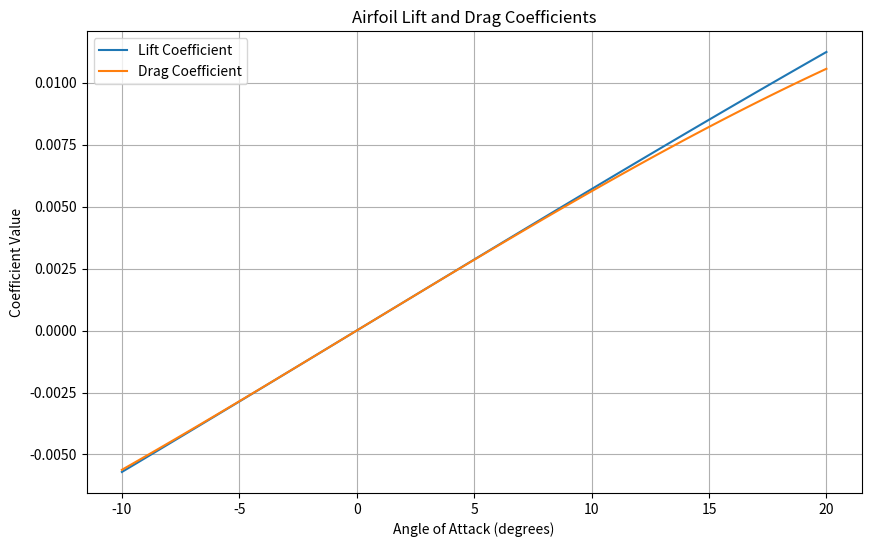

Source code (Python):
import numpy as np
import matplotlib.pyplot as plt


# Constants
rho = 1.225  # Air density (kg/m^3)
v_inf = 10.0  # Freestream velocity (m/s)
chord_length = 1.0  # Airfoil chord length (m)
alpha_range = np.linspace(-10, 20, 100)  # Angle of attack range (degrees)

# Airfoil Geometry
def airfoil_thickness(x):
    # Simplified airfoil thickness distribution (modify as needed)
    return 0.12 * (0.2969 * np.sqrt(x) - 0.1260 * x - 0.3516 * x**2 + 0.2843 * x**3 - 0.1015 * x**4)

# Calculate lift and drag coefficients at various angles of attack
lift_coefficients = []
drag_coefficients = []

for alpha in alpha_range:
    alpha_rad = np.radians(alpha)
    
    # Compute airfoil coordinates
    x_coordinates = np.linspace(0, 1, 100)  # 100 points along the chord
    y_coordinates = airfoil_thickness(x_coordinates) * np.sin(alpha_rad)
    
    # Calculate lift and drag
    lift = 2 * np.trapz(y_coordinates, x_coordinates) * rho * v_inf**2
    drag = 2 * np.trapz(y_coordinates, x_coordinates) * rho * v_inf**2 * np.cos(alpha_rad)
    
    lift_coefficient = lift / (0.5 * rho * v_inf**2 * chord_length)
    drag_coefficient = drag / (0.5 * rho * v_inf**2 * chord_length)
    
    lift_coefficients.append(lift_coefficient)
    drag_coefficients.append(drag_coefficient)

# Plot the results
plt.figure(figsize=(10, 6))
plt.plot(alpha_range, lift_coefficients, label='Lift Coefficient')
plt.plot(alpha_range, drag_coefficients, label='Drag Coefficient')
plt.xlabel('Angle of Attack (degrees)')
plt.ylabel('Coefficient Value')
plt.title('Airfoil Lift and Drag Coefficients')
plt.grid(True)
plt.legend()
plt.show()
